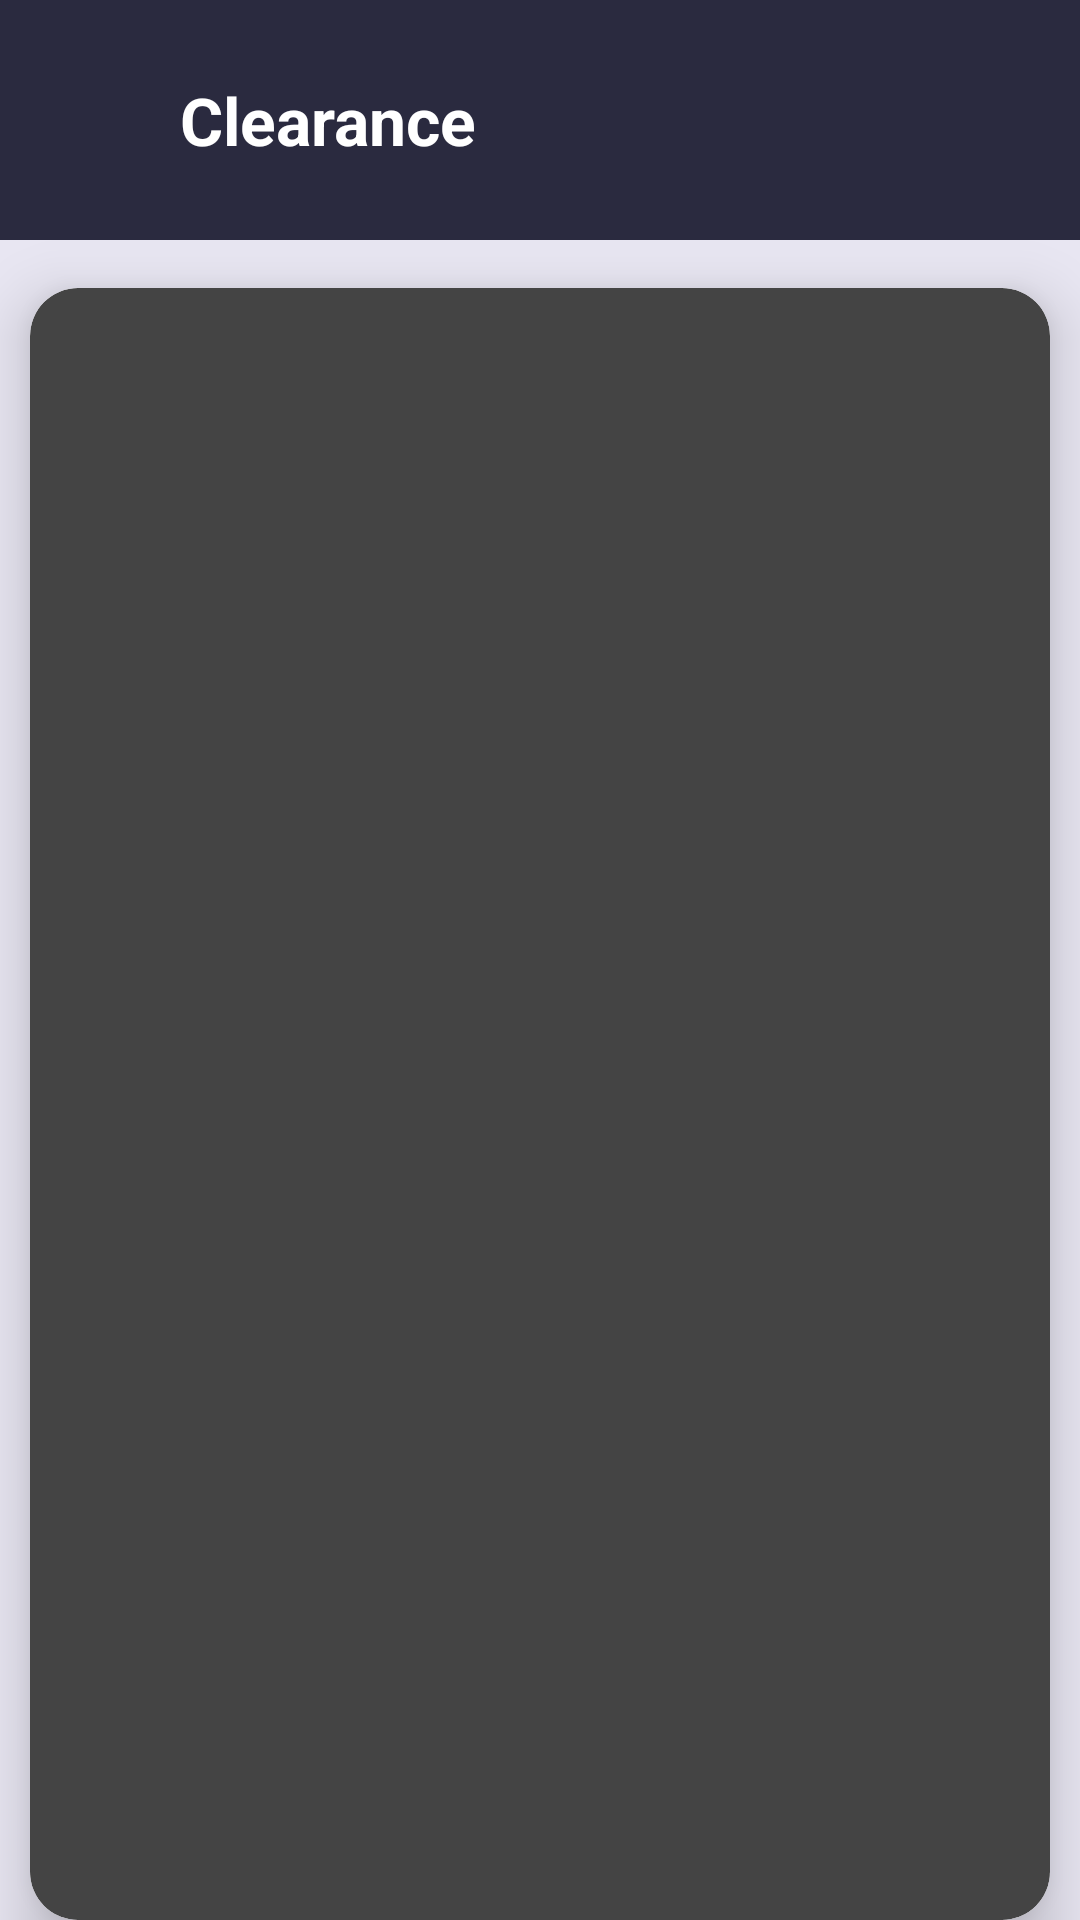

This screen was rendered from an Android layout file. Write that file and the resources it references.
<!-- AndroidManifest.xml: application theme Theme.FCON -->
<!-- res/layout/activity_clearance.xml -->
<?xml version="1.0" encoding="utf-8"?>
<RelativeLayout xmlns:android="http://schemas.android.com/apk/res/android"
    xmlns:app="http://schemas.android.com/apk/res-auto"
    xmlns:tools="http://schemas.android.com/tools"
    android:id="@+id/main"
    android:layout_width="match_parent"
    android:layout_height="match_parent"
    tools:context=".clearance"
    android:background="#E8E6F2">

    <LinearLayout
        android:id="@+id/headerContainer"
        android:layout_width="match_parent"
        android:layout_height="80dp"
        android:orientation="horizontal"
        android:padding="16dp"
        android:gravity="center_vertical"
        android:background="@drawable/header_background">

        <ImageView
            android:id="@+id/backBtn"
            android:layout_width="32dp"
            android:layout_height="32dp"
            android:src="@drawable/back1"
            app:tint="#FFFFFF"
            android:layout_marginEnd="12dp" />

        <TextView
            android:id="@+id/clearanceHeader"
            android:layout_width="wrap_content"
            android:layout_height="wrap_content"
            android:text="Clearance"
            android:textSize="22sp"
            android:textColor="#FFFFFF"
            android:textStyle="bold" />
    </LinearLayout>

    <androidx.cardview.widget.CardView
        android:id="@+id/pdfCard"
        android:layout_width="340dp"
        android:layout_height="550dp"
        android:layout_below="@+id/headerContainer"
        android:layout_centerHorizontal="true"
        android:layout_marginTop="16dp"
        app:cardCornerRadius="16dp"
        app:cardElevation="12dp"
        app:cardBackgroundColor="@android:color/white">

        <FrameLayout
            android:id="@+id/pdfContainer"
            android:layout_width="match_parent"
            android:layout_height="match_parent"
            android:background="@drawable/event_card_style" />
    </androidx.cardview.widget.CardView>

    <Button
        android:id="@+id/downloadClearanceBtn"
        android:layout_width="340dp"
        android:layout_height="wrap_content"
        android:text="⬇️ Download Clearance"
        android:layout_below="@+id/pdfCard"
        android:layout_centerHorizontal="true"
        android:layout_marginTop="16dp"
        android:textColor="#FFFFFF"
        android:textStyle="bold"
        android:background="@drawable/button_style" />

</RelativeLayout>
<!-- resources referenced by this layout -->
<resources>
  <!-- drawable button_style (drawable) -->
  <?xml version="1.0" encoding="utf-8"?>
  <shape xmlns:android="http://schemas.android.com/apk/res/android"
      android:shape="rectangle">
  
      
      <solid android:color="#A7A7B8"/> 
  
      <corners android:radius="16dp"/>
  
      <padding
          android:left="12dp"
          android:top="10dp"
          android:right="12dp"
          android:bottom="10dp"/>
  </shape>
  <!-- drawable event_card_style (drawable) -->
  <?xml version="1.0" encoding="utf-8"?>
  <shape xmlns:android="http://schemas.android.com/apk/res/android">
      <solid android:color="#444444"/>
      <corners android:radius="16dp"/>
      <elevation android:value="6dp"/>
      <padding
          android:left="16dp"
          android:top="12dp"
          android:right="16dp"
          android:bottom="12dp"/>
  </shape>
  <!-- drawable header_background (drawable) -->
  <?xml version="1.0" encoding="utf-8"?>
  <shape xmlns:android="http://schemas.android.com/apk/res/android">
      <solid android:color="#2A2A3F"/>
  
  </shape>
  <style name="Theme.FCON" parent="Base.Theme.FCON" />
  <style name="Base.Theme.FCON" parent="Theme.Material3.DayNight.NoActionBar">
          
          
      </style>
</resources>
